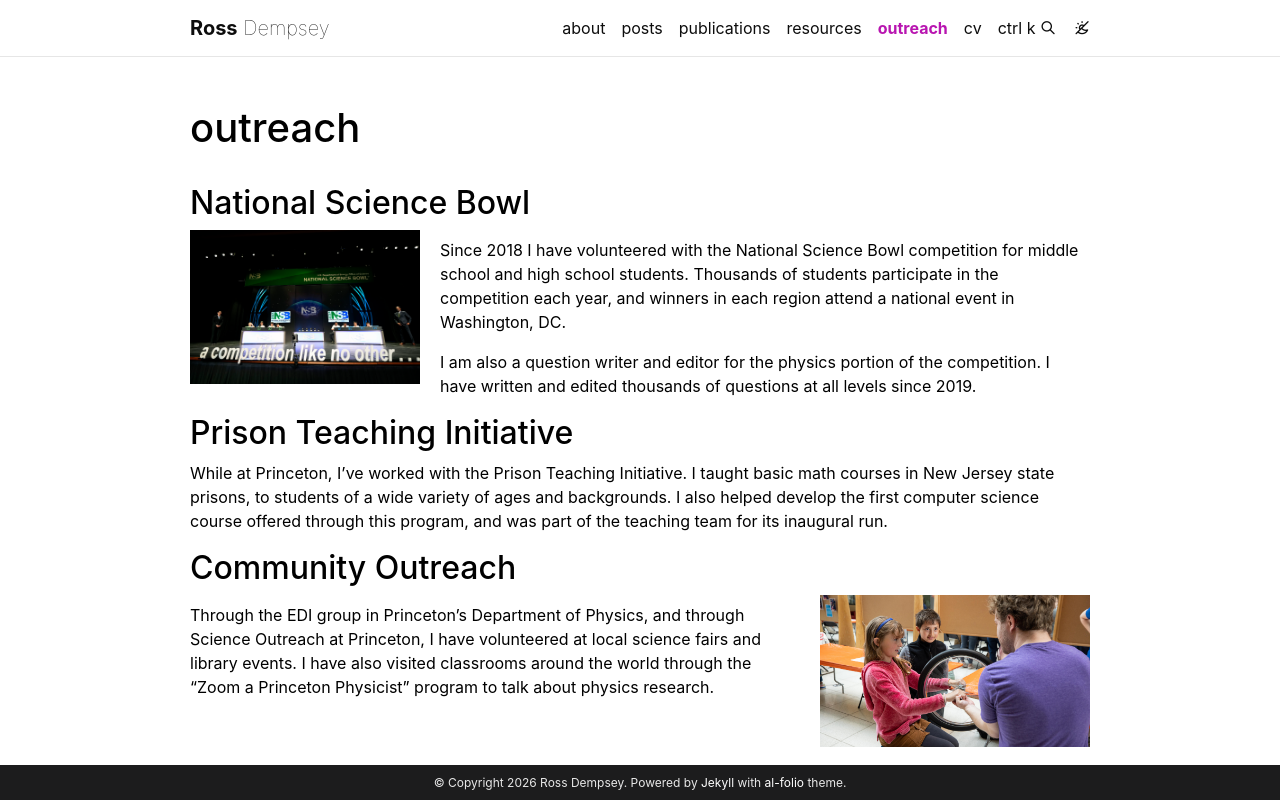

repository: srossd/srossd.github.io · page: outreach/index.html · generator: jekyll

---
layout: page
permalink: /outreach/
title: outreach
description: 
nav: true
nav_order: 5
---

## National Science Bowl

![image](/assets/img/nsb.jpg){: style="float: left; width: 230px; margin-right: 20px"}

Since 2018 I have volunteered with the National Science Bowl competition for middle school and high school students. Thousands of students participate in the competition each year, and winners in each region attend a national event in Washington, DC.

I am also a question writer and editor for the physics portion of the competition. I have written and edited thousands of questions at all levels since 2019.

## Prison Teaching Initiative

While at Princeton, I've worked with the Prison Teaching Initiative. I taught basic math courses in New Jersey state prisons, to students of a wide variety of ages and backgrounds. I also helped develop the first computer science course offered through this program, and was part of the teaching team for its inaugural run.

## Community Outreach

![image](/assets/img/bicycle_wheel.jpg){: style="float: right; width: 270px; margin-left: 20px"}

Through the EDI group in Princeton's Department of Physics, and through Science Outreach at Princeton, I have volunteered at local science fairs and library events. I have also visited classrooms around the world through the "Zoom a Princeton Physicist" program to talk about physics research.
